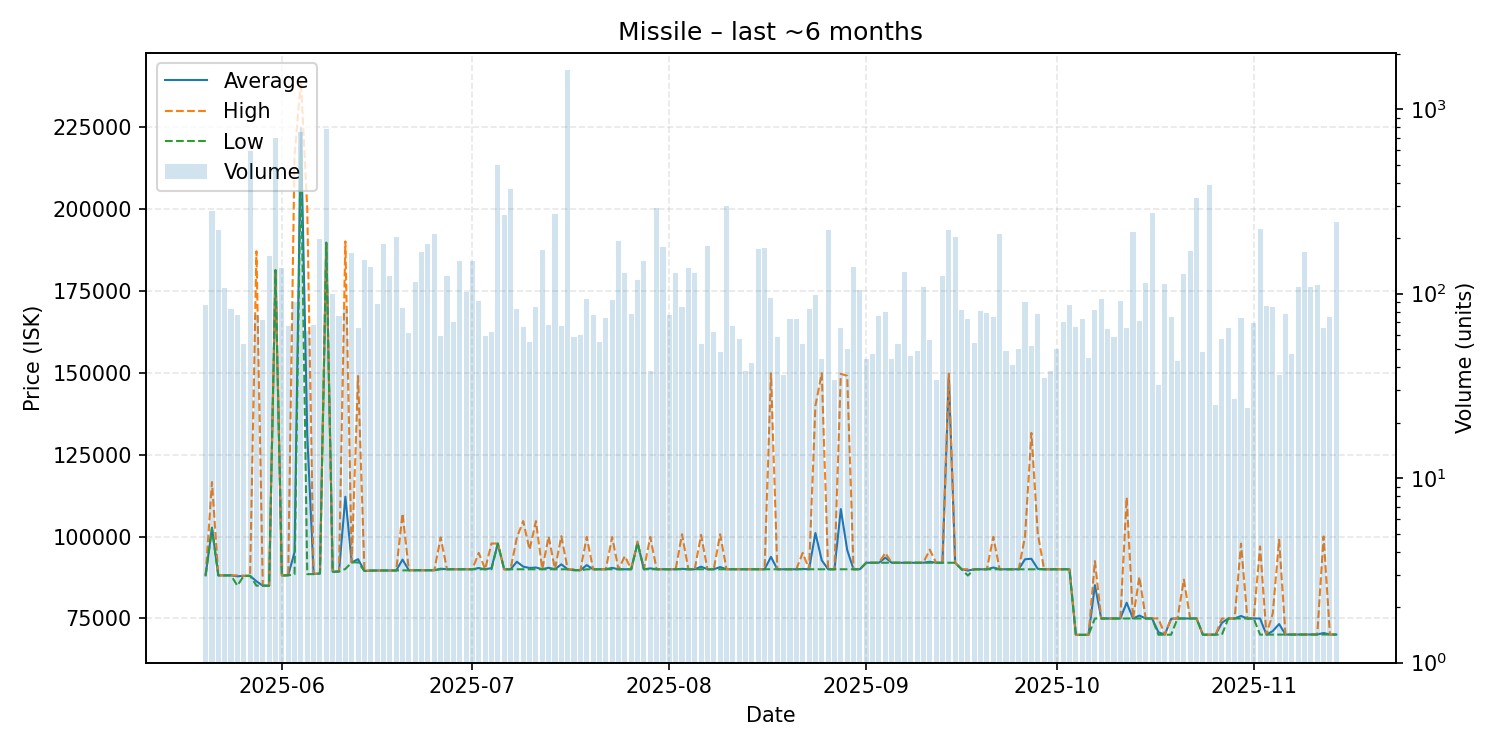

Values plotted in this chart, from the file beside it:
date, average, highest, lowest, order_count, volume
2025-05-20, 88145, 88150, 88140, 19, 87
2025-05-21, 102700, 116600, 102400, 42, 279
2025-05-22, 88140, 88140, 88140, 33, 221
2025-05-23, 88140, 88140, 88140, 30, 107
2025-05-24, 88140, 88150, 88140, 31, 83
2025-05-25, 87863, 88140, 85000, 32, 77
2025-05-26, 88000, 88000, 88000, 34, 53
2025-05-27, 88000, 88000, 88000, 32, 594
2025-05-28, 86335, 187000, 85010, 37, 77
2025-05-29, 85010, 85020, 85010, 32, 72
2025-05-30, 85010, 85010, 85010, 44, 160
2025-05-31, 181200, 181200, 181200, 60, 697
2025-06-01, 88110, 88110, 88110, 32, 138
2025-06-02, 88197, 88220, 88130, 22, 67
2025-06-03, 95230, 216200, 88500, 32, 90
2025-06-04, 224600, 239000, 216500, 42, 752
2025-06-05, 130991, 200000, 88520, 20, 63
2025-06-06, 88599, 88610, 88530, 19, 68
2025-06-07, 88710, 88710, 88710, 20, 198
2025-06-08, 189600, 189600, 189600, 40, 781
2025-06-09, 89257, 89300, 89210, 27, 99
2025-06-10, 89328, 89400, 89310, 22, 76
2025-06-11, 112122, 190000, 90100, 43, 83
2025-06-12, 92100, 92100, 92100, 31, 166
2025-06-13, 93081, 148950, 92110, 25, 65
2025-06-14, 89500, 89500, 89500, 27, 153
2025-06-15, 89610, 89610, 89610, 33, 140
2025-06-16, 89640, 89640, 89640, 28, 88
2025-06-17, 89640, 89640, 89640, 40, 186
2025-06-18, 89640, 89640, 89640, 36, 125
2025-06-19, 89620, 89620, 89620, 29, 204
2025-06-20, 92959, 107000, 89665, 26, 84
2025-06-21, 89703, 89710, 89700, 36, 61
2025-06-22, 89710, 89710, 89710, 37, 115
2025-06-23, 89710, 89710, 89710, 45, 169
2025-06-24, 89710, 89710, 89710, 34, 186
2025-06-25, 89700, 89700, 89700, 29, 211
2025-06-26, 90173, 99720, 90010, 38, 59
2025-06-27, 90010, 90010, 90010, 33, 125
2025-06-28, 90011, 90020, 90010, 27, 70
2025-06-29, 90010, 90010, 90010, 37, 150
2025-06-30, 90010, 90010, 90010, 26, 102
2025-07-01, 90010, 90010, 90010, 32, 151
2025-07-02, 90390, 95000, 90010, 30, 91
2025-07-03, 90011, 90020, 90010, 31, 59
2025-07-04, 90345, 97870, 90010, 32, 62
2025-07-05, 97850, 97850, 97850, 33, 495
2025-07-06, 90010, 90010, 90010, 43, 266
2025-07-07, 90010, 90010, 90010, 32, 370
2025-07-08, 92303, 99670, 90010, 30, 83
2025-07-09, 90812, 104700, 90010, 28, 66
2025-07-10, 90401, 96000, 90010, 26, 55
2025-07-11, 90544, 104700, 90030, 34, 85
2025-07-12, 90030, 90030, 90030, 36, 172
2025-07-13, 90470, 100000, 90030, 32, 68
2025-07-14, 90030, 90030, 90030, 22, 270
2025-07-15, 91511, 100100, 90010, 30, 67
2025-07-16, 90000, 90000, 90000, 39, 1632
2025-07-17, 89755, 90000, 89710, 32, 58
2025-07-18, 89710, 89710, 89700, 22, 60
... 119 more rows
